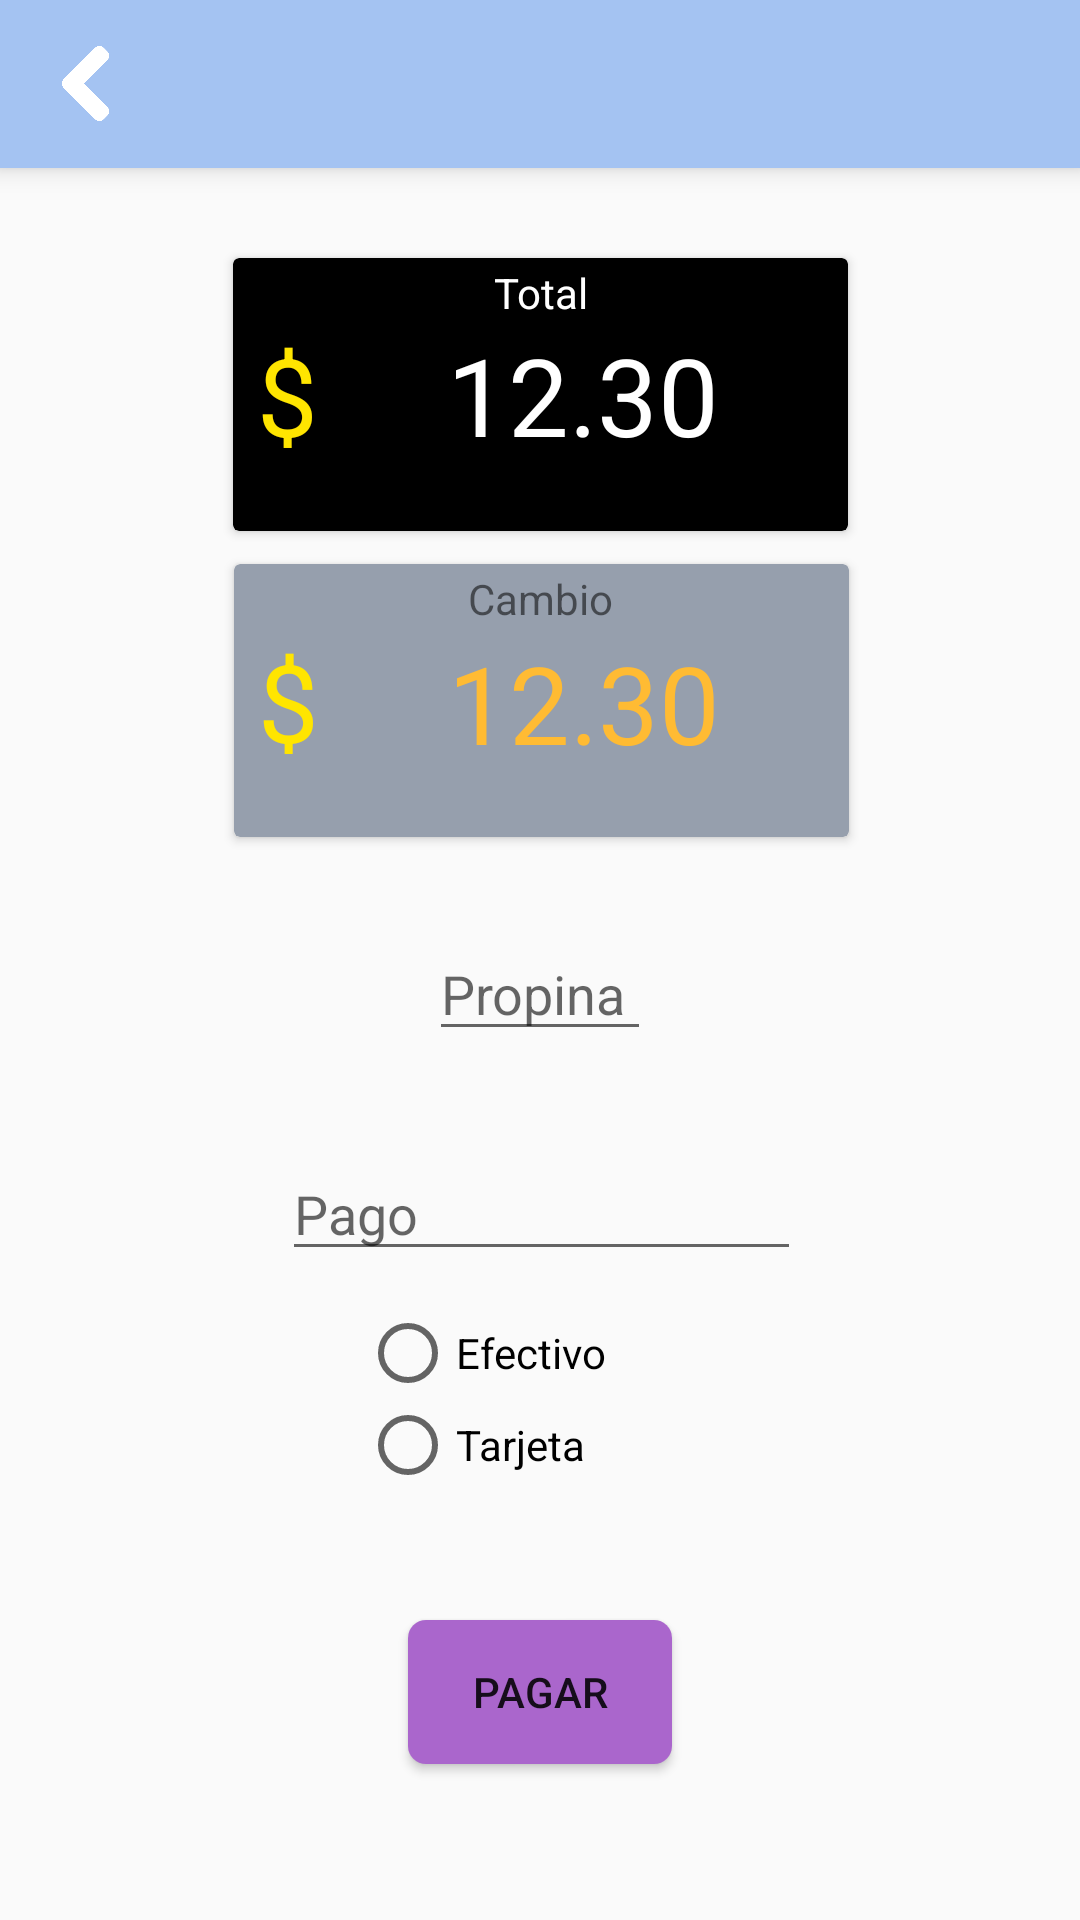

Write the Android layout XML for this screen, with the resource values it uses.
<!-- AndroidManifest.xml: application theme AppTheme -->
<!-- res/layout/activity_cobrar.xml -->
<?xml version="1.0" encoding="utf-8"?>
<LinearLayout xmlns:android="http://schemas.android.com/apk/res/android"
    xmlns:app="http://schemas.android.com/apk/res-auto"
    xmlns:tools="http://schemas.android.com/tools"
    android:layout_width="match_parent"
    android:layout_height="match_parent"
    tools:context=".Cobrar"
    android:orientation="vertical">
    <include layout="@layout/tolbarpersonal"></include>

    <android.support.constraint.ConstraintLayout
        android:layout_width="match_parent"
        android:layout_height="match_parent">


        <android.support.v7.widget.CardView
            android:id="@+id/cardView3"
            android:layout_width="205dp"
            android:layout_height="91dp"
            android:layout_marginEnd="8dp"
            android:layout_marginStart="8dp"
            android:layout_marginTop="30dp"
            android:foregroundGravity="center"
            app:cardBackgroundColor="@android:color/background_dark"
            app:layout_constraintEnd_toEndOf="parent"
            app:layout_constraintStart_toStartOf="parent"
            app:layout_constraintTop_toTopOf="parent">

            <android.support.constraint.ConstraintLayout
                android:layout_width="match_parent"
                android:layout_height="match_parent">

                <TextView
                    android:id="@+id/total_text"
                    android:layout_width="150dp"
                    android:layout_height="49dp"
                    android:layout_marginBottom="8dp"
                    android:layout_marginEnd="8dp"
                    android:layout_marginStart="8dp"
                    android:layout_marginTop="8dp"
                    android:gravity="center"
                    android:text="12.30"
                    android:textAppearance="@android:style/TextAppearance.Material.Large"
                    android:textColor="@android:color/background_light"
                    android:textSize="36sp"
                    app:layout_constraintBottom_toBottomOf="parent"
                    app:layout_constraintEnd_toEndOf="parent"
                    app:layout_constraintStart_toEndOf="@+id/textView26"
                    app:layout_constraintTop_toTopOf="parent" />

                <TextView
                    android:id="@+id/textView26"
                    android:layout_width="wrap_content"
                    android:layout_height="wrap_content"
                    android:layout_marginBottom="8dp"
                    android:layout_marginStart="8dp"
                    android:layout_marginTop="8dp"
                    android:text="$"
                    android:textColor="@color/amarillo"
                    android:textSize="36sp"
                    app:layout_constraintBottom_toBottomOf="parent"
                    app:layout_constraintStart_toStartOf="parent"
                    app:layout_constraintTop_toTopOf="parent" />

                <TextView
                    android:id="@+id/textView25"
                    android:layout_width="wrap_content"
                    android:layout_height="wrap_content"
                    android:layout_marginEnd="86dp"
                    android:layout_marginStart="86dp"
                    android:layout_marginTop="2dp"
                    android:text="Total"
                    android:textColor="@android:color/background_light"
                    app:layout_constraintEnd_toEndOf="parent"
                    app:layout_constraintStart_toStartOf="parent"
                    app:layout_constraintTop_toTopOf="parent" />
            </android.support.constraint.ConstraintLayout>


        </android.support.v7.widget.CardView>

        <android.support.v7.widget.CardView
            android:id="@+id/cardView3"
            android:layout_width="205dp"
            android:layout_height="91dp"
            android:layout_marginEnd="8dp"
            android:layout_marginStart="8dp"
            android:layout_marginTop="132dp"
            android:foregroundGravity="center"
            app:cardBackgroundColor="@color/colorgris"
            app:layout_constraintEnd_toEndOf="parent"
            app:layout_constraintHorizontal_bias="0.503"
            app:layout_constraintStart_toStartOf="parent"
            app:layout_constraintTop_toTopOf="parent">

            <android.support.constraint.ConstraintLayout
                android:layout_width="match_parent"
                android:layout_height="match_parent">

                <TextView
                    android:id="@+id/cambio_text"
                    android:layout_width="150dp"
                    android:layout_height="47dp"
                    android:layout_marginBottom="8dp"
                    android:layout_marginEnd="8dp"
                    android:layout_marginStart="8dp"
                    android:layout_marginTop="8dp"
                    android:gravity="center"
                    android:text="12.30"
                    android:textAppearance="@android:style/TextAppearance.Material.Large"
                    android:textColor="@android:color/holo_orange_light"
                    android:textSize="36sp"
                    app:layout_constraintBottom_toBottomOf="parent"
                    app:layout_constraintEnd_toEndOf="parent"
                    app:layout_constraintStart_toEndOf="@+id/textView26"
                    app:layout_constraintTop_toTopOf="parent" />

                <TextView
                    android:id="@+id/textView26"
                    android:layout_width="wrap_content"
                    android:layout_height="wrap_content"
                    android:layout_marginBottom="8dp"
                    android:layout_marginStart="8dp"
                    android:layout_marginTop="8dp"
                    android:text="$"
                    android:textColor="@color/amarillo"
                    android:textSize="36sp"
                    app:layout_constraintBottom_toBottomOf="parent"
                    app:layout_constraintStart_toStartOf="parent"
                    app:layout_constraintTop_toTopOf="parent" />

                <TextView
                    android:id="@+id/textView27"
                    android:layout_width="wrap_content"
                    android:layout_height="wrap_content"
                    android:layout_marginEnd="79dp"
                    android:layout_marginStart="78dp"
                    android:layout_marginTop="2dp"
                    android:text="Cambio"
                    app:layout_constraintEnd_toEndOf="parent"
                    app:layout_constraintStart_toStartOf="parent"
                    app:layout_constraintTop_toTopOf="parent" />
            </android.support.constraint.ConstraintLayout>


        </android.support.v7.widget.CardView>

        <Button
            android:id="@+id/pagar_button"
            android:layout_width="wrap_content"
            android:layout_height="wrap_content"
            android:layout_marginBottom="52dp"
            android:layout_marginEnd="8dp"
            android:layout_marginStart="8dp"
            android:background="@drawable/botonprocesa"
            android:backgroundTint="@android:color/holo_purple"
            android:text="Pagar"
            app:layout_constraintBottom_toBottomOf="parent"
            app:layout_constraintEnd_toEndOf="parent"
            app:layout_constraintStart_toStartOf="parent" />

        <EditText
            android:id="@+id/pago"
            android:layout_width="173dp"
            android:layout_height="wrap_content"
            android:layout_marginEnd="8dp"
            android:layout_marginStart="8dp"
            android:layout_marginTop="32dp"
            android:ems="10"
            android:hint="Pago"
            android:inputType="numberDecimal"
            app:layout_constraintEnd_toEndOf="parent"
            app:layout_constraintHorizontal_bias="0.502"
            app:layout_constraintStart_toStartOf="parent"
            app:layout_constraintTop_toBottomOf="@+id/propina" />

        <RadioGroup
            android:id="@+id/radioGroup"
            android:layout_width="117dp"
            android:layout_height="61dp"
            android:layout_marginStart="120dp"
            android:layout_marginTop="12dp"
            android:gravity="left|center"
            app:layout_constraintStart_toStartOf="parent"
            app:layout_constraintTop_toBottomOf="@+id/pago">

            <RadioButton
                android:id="@+id/efectivo_radio"
                android:layout_width="wrap_content"
                android:layout_height="wrap_content"
                android:layout_weight="1"
                android:text="Efectivo" />

            <RadioButton
                android:id="@+id/tarjeta_rad"
                android:layout_width="wrap_content"
                android:layout_height="wrap_content"
                android:layout_weight="1"
                android:text="Tarjeta" />
        </RadioGroup>

        <EditText
            android:id="@+id/propina"
            android:layout_width="74dp"
            android:layout_height="wrap_content"
            android:layout_marginEnd="8dp"
            android:layout_marginStart="8dp"
            android:layout_marginTop="8dp"
            android:ems="10"
            android:hint="Propina"
            android:inputType="numberDecimal"
            app:layout_constraintEnd_toEndOf="parent"
            app:layout_constraintStart_toStartOf="parent"
            app:layout_constraintTop_toTopOf="@+id/guideline3" />

        <android.support.constraint.Guideline
            android:id="@+id/guideline3"
            android:layout_width="wrap_content"
            android:layout_height="wrap_content"
            android:orientation="horizontal"
            app:layout_constraintGuide_begin="245dp" />

    </android.support.constraint.ConstraintLayout>

</LinearLayout>
<!-- res/layout/tolbarpersonal.xml (included above) -->
<?xml version="1.0" encoding="utf-8"?>
<android.support.v7.widget.Toolbar xmlns:android="http://schemas.android.com/apk/res/android"
    android:layout_width="match_parent" android:layout_height="?attr/actionBarSize"
    android:background="#a4c3f2"
    android:elevation="5dp"
    android:id="@+id/toolbarpersonal">


      <ImageButton
          android:id="@+id/botonback"
          android:layout_width="25dp"
          android:layout_height="25dp"
          android:background="@color/transparent"
          android:src="@drawable/back"
          android:scaleType="fitXY"/>
      <TextView
          android:id="@+id/titulo_toolbar"
          android:layout_width="match_parent"
          android:layout_height="match_parent"
          android:gravity="center_vertical"
          android:textAppearance="@android:style/TextAppearance.Material.Large"
          android:layout_marginLeft="40dp"
          />



</android.support.v7.widget.Toolbar>
<!-- resources referenced by this layout -->
<resources>
  <color name="amarillo">#ffe500</color>
  <color name="colorgris">#969fad</color>
  <color name="transparent">#00000000 </color>
  <!-- drawable back: png bitmap (drawable, 7162 bytes) -->
  <!-- drawable botonprocesa (drawable) -->
  <?xml version="1.0" encoding="utf-8"?>
  <shape xmlns:android="http://schemas.android.com/apk/res/android" android:shape="rectangle">
  
  <solid android:color="@android:color/black"></solid>    <corners android:radius="6dp" />
  </shape>
  <style name="AppTheme" parent="Base.Theme.AppCompat.Light.DarkActionBar">
          
          <item name="windowActionBar">false</item>
          <item name="windowNoTitle">true</item>
          <item name="colorPrimary">@color/colorPrimary</item>
          <item name="colorPrimaryDark">@color/colorPrimaryDark</item>
          <item name="colorAccent">@color/colorAccent</item>
      </style>
  <color name="colorPrimary">#a4c3f2</color>
  <color name="colorPrimaryDark">#012f7a</color>
  <color name="colorAccent">#FF4081</color>
</resources>
